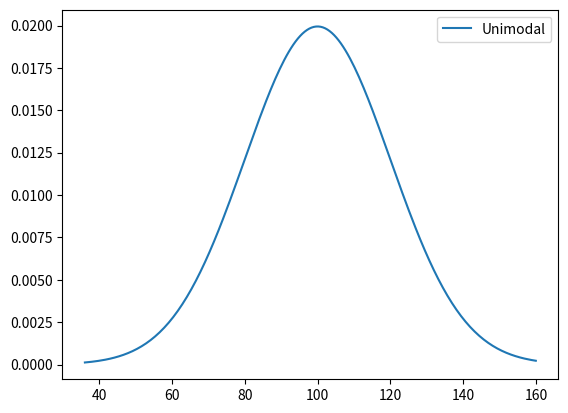
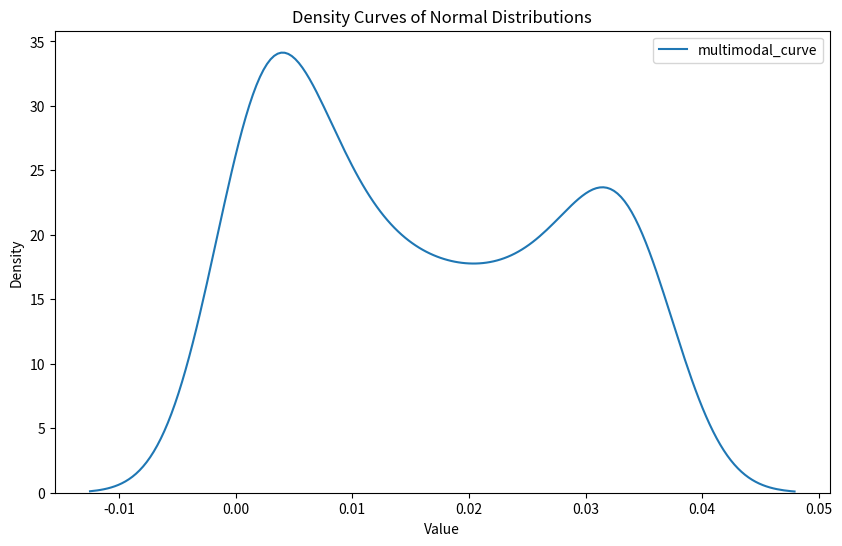
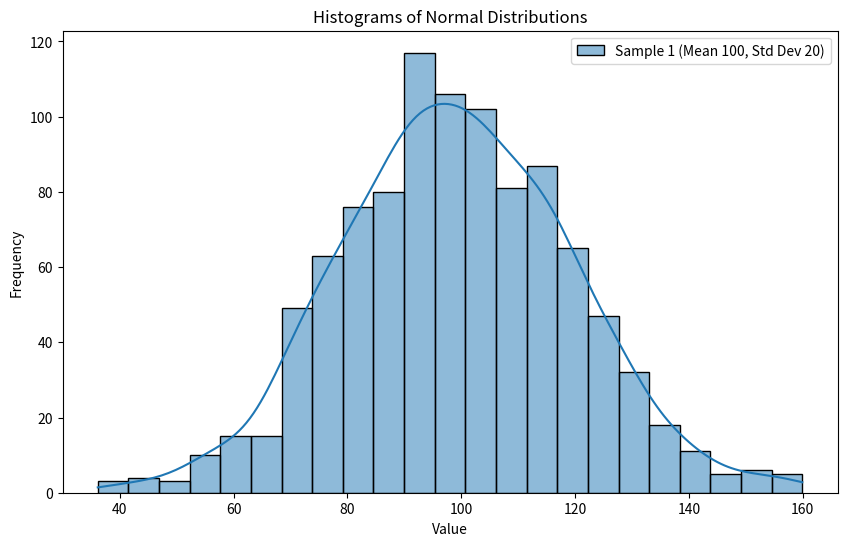

Here is the Python script that generated these plots, in order:
import numpy as np
import matplotlib.pyplot as plt
import seaborn as sns
# Generate a random sample from a normal distribution

sample_size = 1000
mean = 100
standard_deviation = 20

random_sample = np.random.normal(mean, standard_deviation, sample_size)

# Plot the histogram of the blood pressure distribution


# Plot the unimodal density curves

x = np.linspace(min(random_sample), max(random_sample), 200)
unimodal_curve = (1 / (standard_deviation * np.sqrt(2 * np.pi))) * np.exp(-((x - mean) ** 2) / (2 * standard_deviation ** 2))

# Plot the multimodal density curves
mean2 = 80
standard_deviation2 = 20
multimodal_curve = (1 / (standard_deviation * np.sqrt(2 * np.pi))) * np.exp(-((x - mean) ** 2) / (2 * standard_deviation ** 2)) + (1 / (standard_deviation2 * np.sqrt(2 * np.pi))) * np.exp(-((x - mean2) ** 2) / (2 * standard_deviation2 ** 2))




plt.plot(x, unimodal_curve, label='Unimodal')
plt.legend()
plt.show()



plt.figure(figsize=(10, 6))
sns.kdeplot(multimodal_curve, label="multimodal_curve")

plt.title("Density Curves of Normal Distributions")
plt.xlabel("Value")
plt.ylabel("Density")
plt.legend()
plt.show()

# Create histograms for comparison
plt.figure(figsize=(10, 6))

sns.histplot(random_sample, kde=True, label="Sample 1 (Mean 100, Std Dev 20)")
plt.title("Histograms of Normal Distributions")
plt.xlabel("Value")
plt.ylabel("Frequency")
plt.legend()
plt.show()
